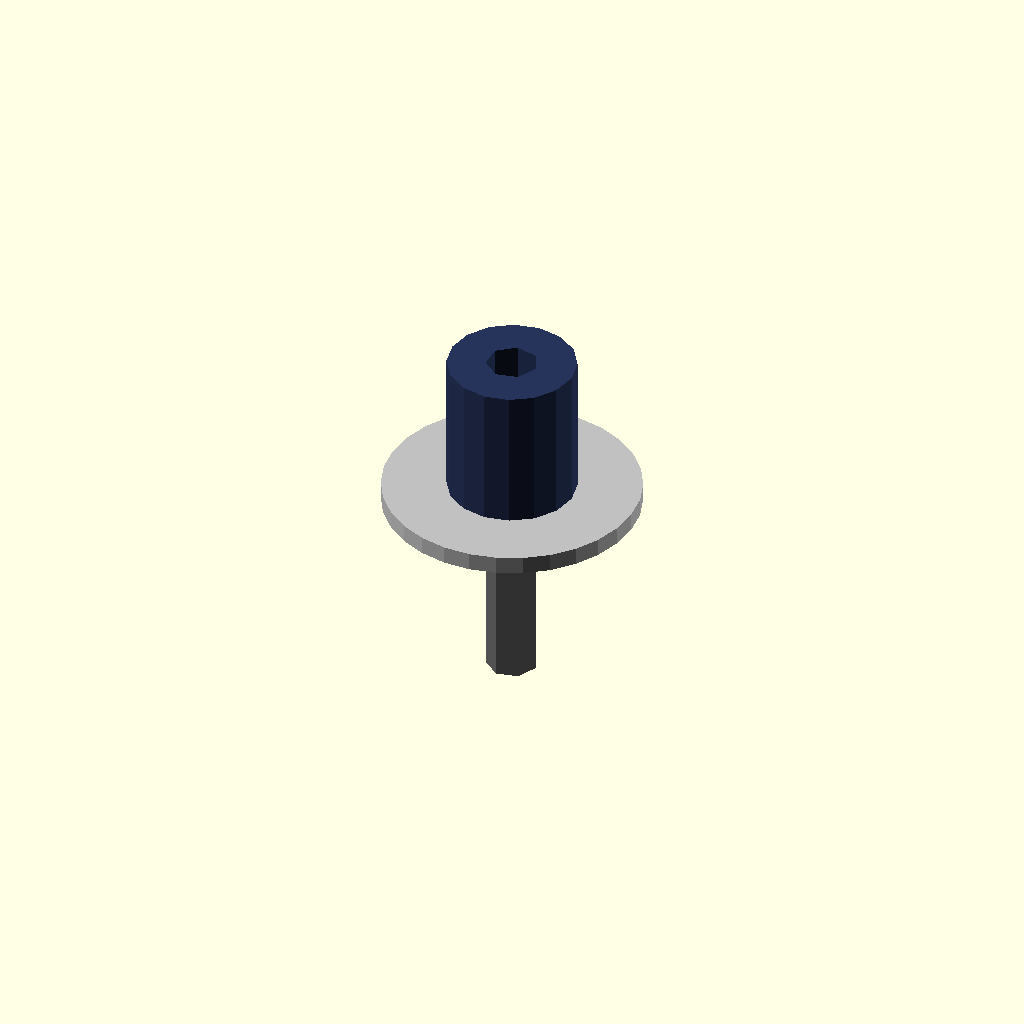
Cell 1: the model at its default parameters.
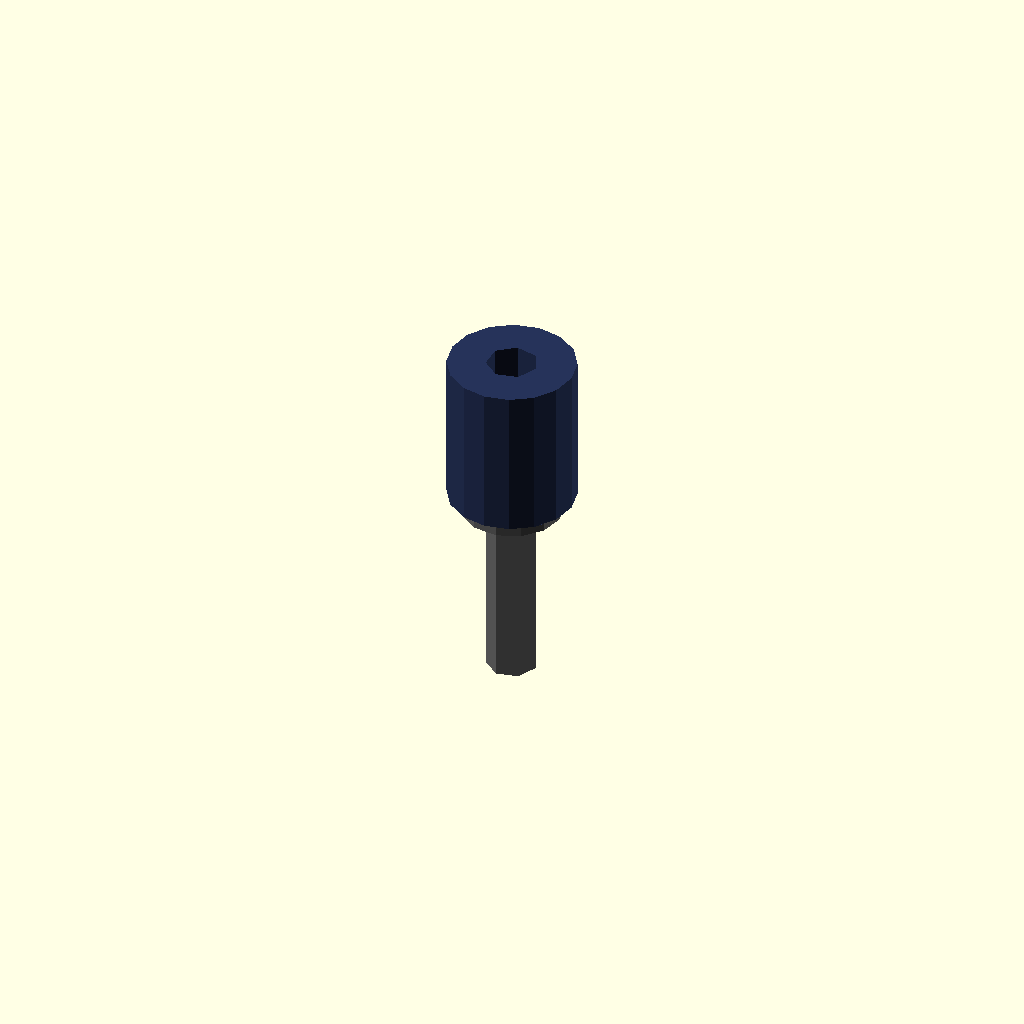
Cell 2: outer_diameter_mm = 0.1 (everything else at default).
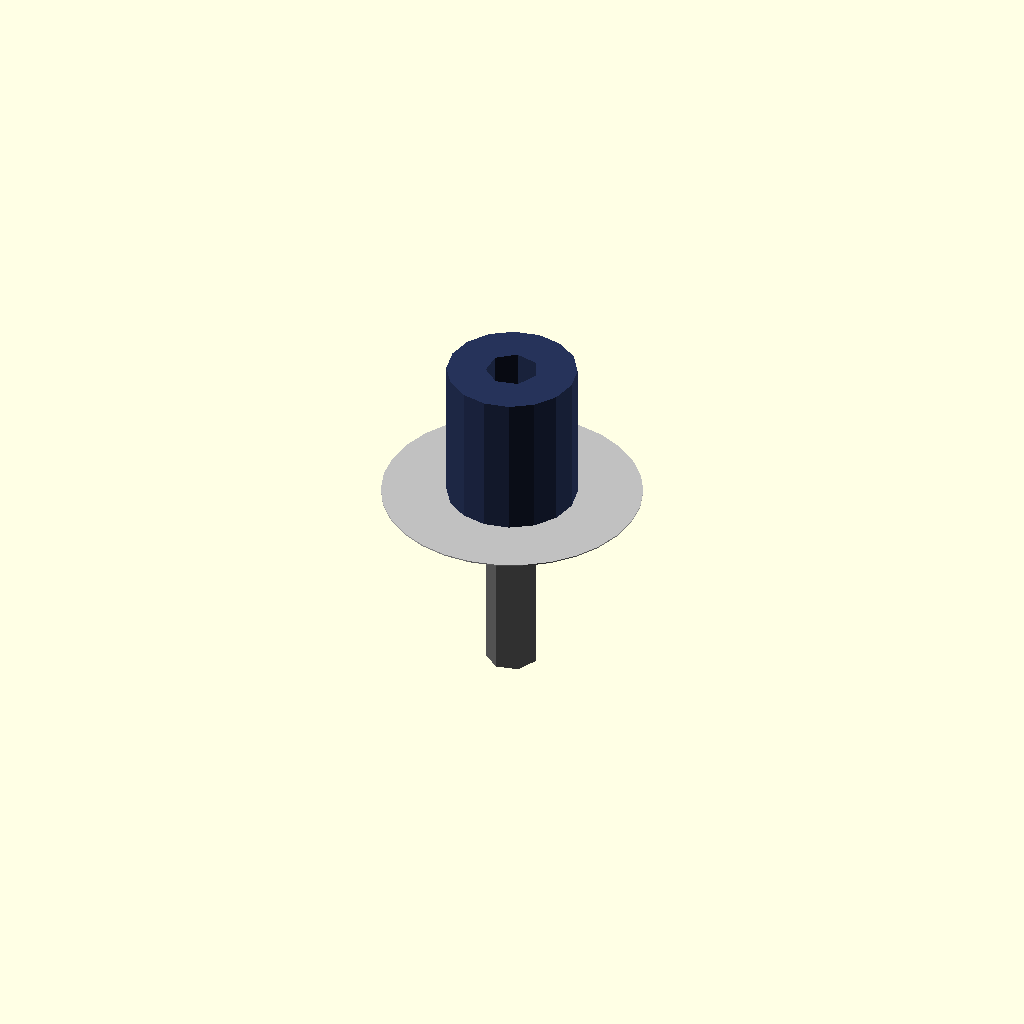
Cell 3 — thickness_mm set to 0.1, the other parameters unchanged.
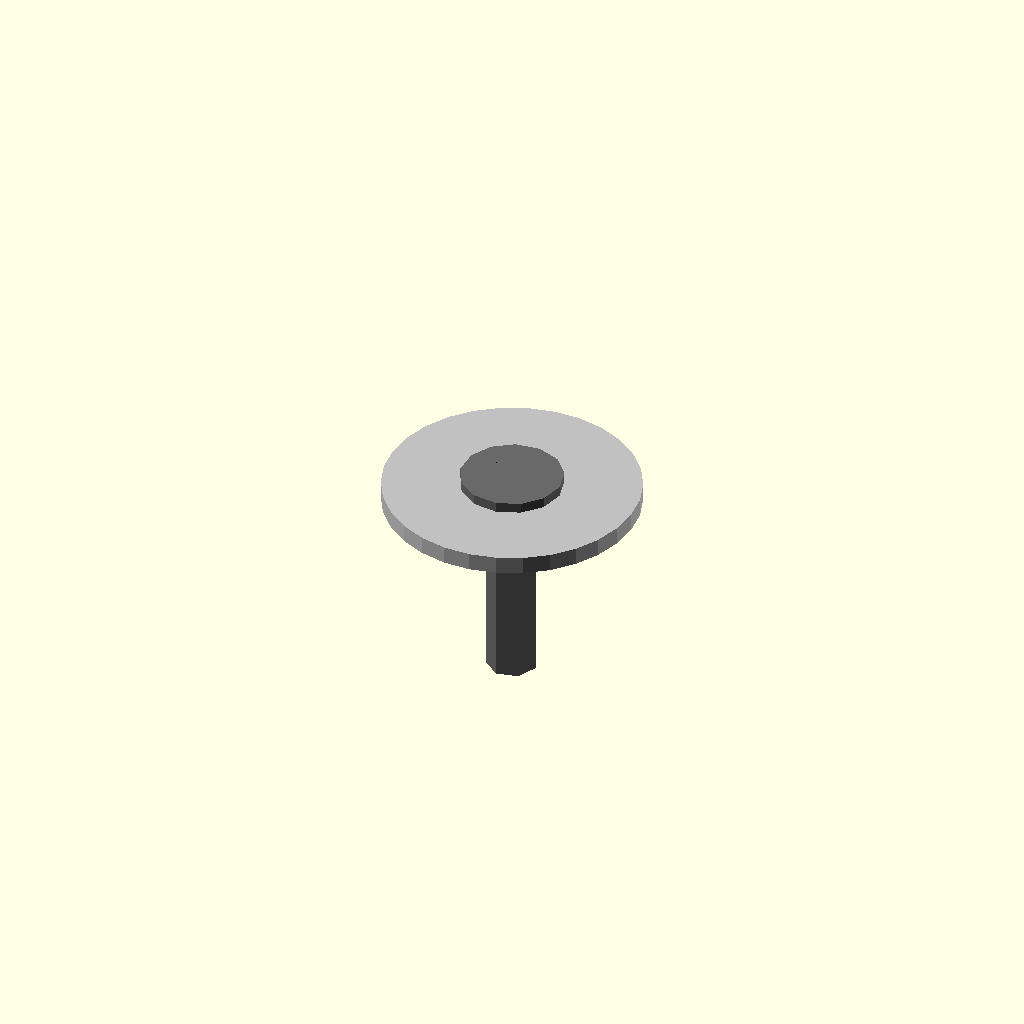
Cell 4: the same model with jack_outer_diameter_mm = 0.1.
One fixed orthographic camera (rotation 55°, 0°, 25°; colour scheme Cornfield) for every cell.
The OpenSCAD source (results/nopscadlib/ablations/no_recovery/scad/washer__M5_penny_washer.scad):
// Parameters
inner_diameter_mm = 5; //[2.5:10:0.1]
outer_diameter_mm = 20; //[10:40:0.1]
thickness_mm = 1.4; //[0.7:2.8:0.1]
eps_mm = 0.8; //[0.2:2:0.1]
jack_outer_diameter_mm = 10; //[6:20:0.1]
jack_length_mm = 12; //[6:30:0.1]
jack_hole_diameter_mm = 4; //[3:6:0.1]
screw_shank_diameter_mm = 4; //[2:8:0.1]
screw_length_mm = 16; //[8:40:0.5]
screw_head_diameter_mm = 8; //[4:16:0.1]
screw_head_height_mm = 3; //[1.5:6:0.1]

// Penny Washer - complete geometry
module penny_washer() {
  color("Silver") {
    difference() {
      cylinder(r=outer_diameter_mm/2, h=thickness_mm, center=true);
      translate([0, 0, 0])
        cylinder(r=inner_diameter_mm/2, h=thickness_mm + 2*eps_mm, center=true);
    }
  }
}

// Screw and Washer - complete geometry
module screw_and_washer() {
  color("DimGray") {
    union() {
      // Screw Shank
      translate([0, 0, -thickness_mm/2 - screw_length_mm/2 + eps_mm])
        cylinder(r=screw_shank_diameter_mm/2, h=screw_length_mm, center=true);
      // Screw Head
      translate([0, 0, -thickness_mm/2 + screw_head_height_mm/2 - eps_mm])
        cylinder(r=screw_head_diameter_mm/2, h=screw_head_height_mm, center=true);
    }
  }
}

// Jack 4mm Plastic - complete geometry
module jack_4mm_plastic() {
  color([0.15, 0.2, 0.35]) {
    difference() {
      translate([0, 0, thickness_mm/2 + jack_length_mm/2 - eps_mm])
        cylinder(r=jack_outer_diameter_mm/2, h=jack_length_mm, center=true);
      translate([0, 0, thickness_mm/2 + jack_length_mm/2 - eps_mm])
        cylinder(r=jack_hole_diameter_mm/2, h=jack_length_mm + 2*eps_mm, center=true);
    }
  }
}

// Jack 4mm - complete geometry
module jack_4mm() {
  jack_4mm_plastic();
}

// Assembly
module assembly() {
  penny_washer();
  screw_and_washer();
  jack_4mm();
}

assembly();
Parameter table extracted from the source (name, type, default, range or options):
inner_diameter_mm: number, default 5, range 0.1 to 2.5, step 10
outer_diameter_mm: number, default 20, range 0.1 to 10, step 40
thickness_mm: number, default 1.4, range 0.1 to 0.7, step 2.8
eps_mm: number, default 0.8, range 0.1 to 0.2, step 2
jack_outer_diameter_mm: number, default 10, range 0.1 to 6, step 20
jack_length_mm: number, default 12, range 0.1 to 6, step 30
jack_hole_diameter_mm: number, default 4, range 0.1 to 3, step 6
screw_shank_diameter_mm: number, default 4, range 0.1 to 2, step 8
screw_length_mm: number, default 16, range 0.5 to 8, step 40
screw_head_diameter_mm: number, default 8, range 0.1 to 4, step 16
screw_head_height_mm: number, default 3, range 0.1 to 1.5, step 6
